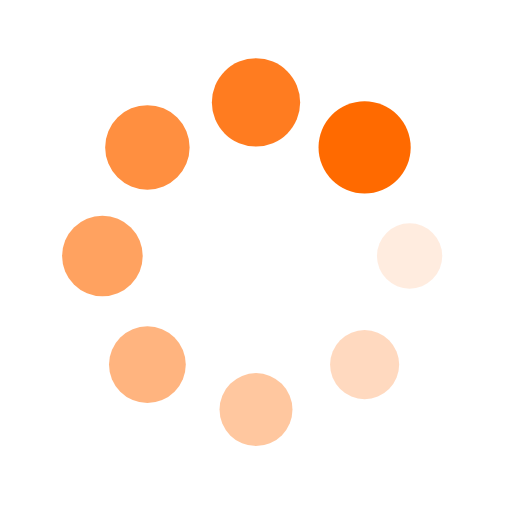
t = 0.00 s
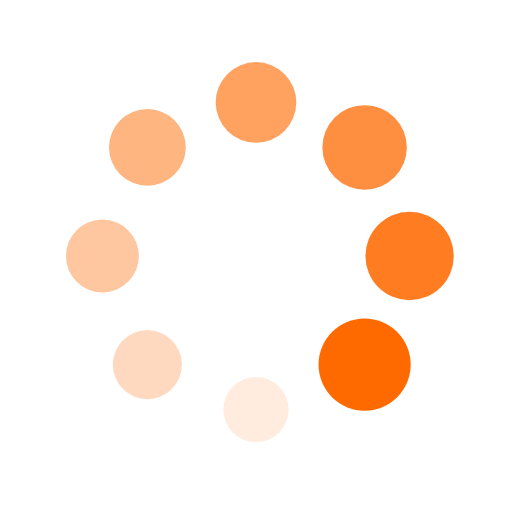
t = 0.28 s
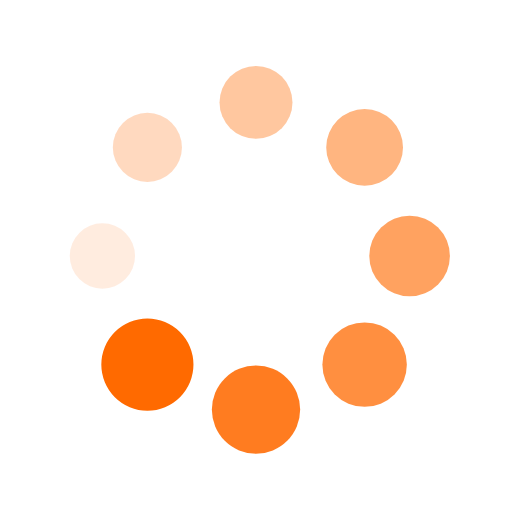
t = 0.56 s
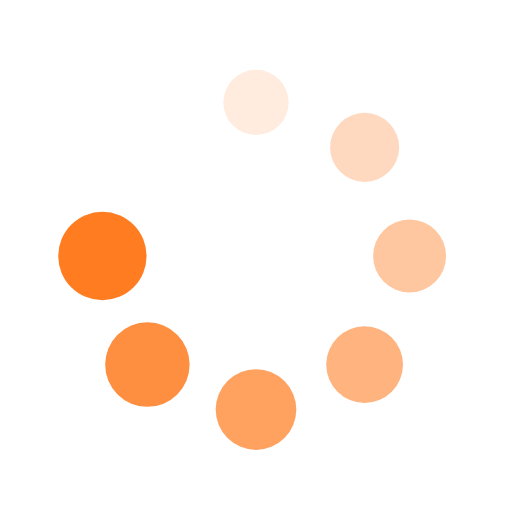
t = 0.83 s

The animated SVG that drew these frames (rendered in a browser with its animation timeline set to each time). Animation: 16 SMIL elements (animate=8,animateTransform=8); one cycle of 1.11 s, repeats indefinitely.

<svg xmlns="http://www.w3.org/2000/svg" viewBox="0 0 100 100" preserveAspectRatio="xMidYMid" width="200" height="200" style="shape-rendering: auto; display: block; background: rgba(255, 255, 255, 0);" xmlns:xlink="http://www.w3.org/1999/xlink"><g><g transform="translate(80,50)">
<g transform="rotate(0)">
<circle fill-opacity="1" fill="#ff6a00" r="6" cy="0" cx="0">
  <animateTransform repeatCount="indefinite" dur="1.1111111111111112s" keyTimes="0;1" values="1.5 1.5;1 1" begin="-0.9722222222222222s" type="scale" attributeName="transform"></animateTransform>
  <animate begin="-0.9722222222222222s" values="1;0" repeatCount="indefinite" dur="1.1111111111111112s" keyTimes="0;1" attributeName="fill-opacity"></animate>
</circle>
</g>
</g><g transform="translate(71.21320343559643,71.21320343559643)">
<g transform="rotate(45)">
<circle fill-opacity="0.875" fill="#ff6a00" r="6" cy="0" cx="0">
  <animateTransform repeatCount="indefinite" dur="1.1111111111111112s" keyTimes="0;1" values="1.5 1.5;1 1" begin="-0.8333333333333333s" type="scale" attributeName="transform"></animateTransform>
  <animate begin="-0.8333333333333333s" values="1;0" repeatCount="indefinite" dur="1.1111111111111112s" keyTimes="0;1" attributeName="fill-opacity"></animate>
</circle>
</g>
</g><g transform="translate(50,80)">
<g transform="rotate(90)">
<circle fill-opacity="0.75" fill="#ff6a00" r="6" cy="0" cx="0">
  <animateTransform repeatCount="indefinite" dur="1.1111111111111112s" keyTimes="0;1" values="1.5 1.5;1 1" begin="-0.6944444444444444s" type="scale" attributeName="transform"></animateTransform>
  <animate begin="-0.6944444444444444s" values="1;0" repeatCount="indefinite" dur="1.1111111111111112s" keyTimes="0;1" attributeName="fill-opacity"></animate>
</circle>
</g>
</g><g transform="translate(28.786796564403577,71.21320343559643)">
<g transform="rotate(135)">
<circle fill-opacity="0.625" fill="#ff6a00" r="6" cy="0" cx="0">
  <animateTransform repeatCount="indefinite" dur="1.1111111111111112s" keyTimes="0;1" values="1.5 1.5;1 1" begin="-0.5555555555555556s" type="scale" attributeName="transform"></animateTransform>
  <animate begin="-0.5555555555555556s" values="1;0" repeatCount="indefinite" dur="1.1111111111111112s" keyTimes="0;1" attributeName="fill-opacity"></animate>
</circle>
</g>
</g><g transform="translate(20,50.00000000000001)">
<g transform="rotate(180)">
<circle fill-opacity="0.5" fill="#ff6a00" r="6" cy="0" cx="0">
  <animateTransform repeatCount="indefinite" dur="1.1111111111111112s" keyTimes="0;1" values="1.5 1.5;1 1" begin="-0.41666666666666663s" type="scale" attributeName="transform"></animateTransform>
  <animate begin="-0.41666666666666663s" values="1;0" repeatCount="indefinite" dur="1.1111111111111112s" keyTimes="0;1" attributeName="fill-opacity"></animate>
</circle>
</g>
</g><g transform="translate(28.78679656440357,28.786796564403577)">
<g transform="rotate(225)">
<circle fill-opacity="0.375" fill="#ff6a00" r="6" cy="0" cx="0">
  <animateTransform repeatCount="indefinite" dur="1.1111111111111112s" keyTimes="0;1" values="1.5 1.5;1 1" begin="-0.2777777777777778s" type="scale" attributeName="transform"></animateTransform>
  <animate begin="-0.2777777777777778s" values="1;0" repeatCount="indefinite" dur="1.1111111111111112s" keyTimes="0;1" attributeName="fill-opacity"></animate>
</circle>
</g>
</g><g transform="translate(49.99999999999999,20)">
<g transform="rotate(270)">
<circle fill-opacity="0.25" fill="#ff6a00" r="6" cy="0" cx="0">
  <animateTransform repeatCount="indefinite" dur="1.1111111111111112s" keyTimes="0;1" values="1.5 1.5;1 1" begin="-0.1388888888888889s" type="scale" attributeName="transform"></animateTransform>
  <animate begin="-0.1388888888888889s" values="1;0" repeatCount="indefinite" dur="1.1111111111111112s" keyTimes="0;1" attributeName="fill-opacity"></animate>
</circle>
</g>
</g><g transform="translate(71.21320343559643,28.78679656440357)">
<g transform="rotate(315)">
<circle fill-opacity="0.125" fill="#ff6a00" r="6" cy="0" cx="0">
  <animateTransform repeatCount="indefinite" dur="1.1111111111111112s" keyTimes="0;1" values="1.5 1.5;1 1" begin="0s" type="scale" attributeName="transform"></animateTransform>
  <animate begin="0s" values="1;0" repeatCount="indefinite" dur="1.1111111111111112s" keyTimes="0;1" attributeName="fill-opacity"></animate>
</circle>
</g>
</g><g></g></g><!-- [ldio] generated by https://loading.io --></svg>
